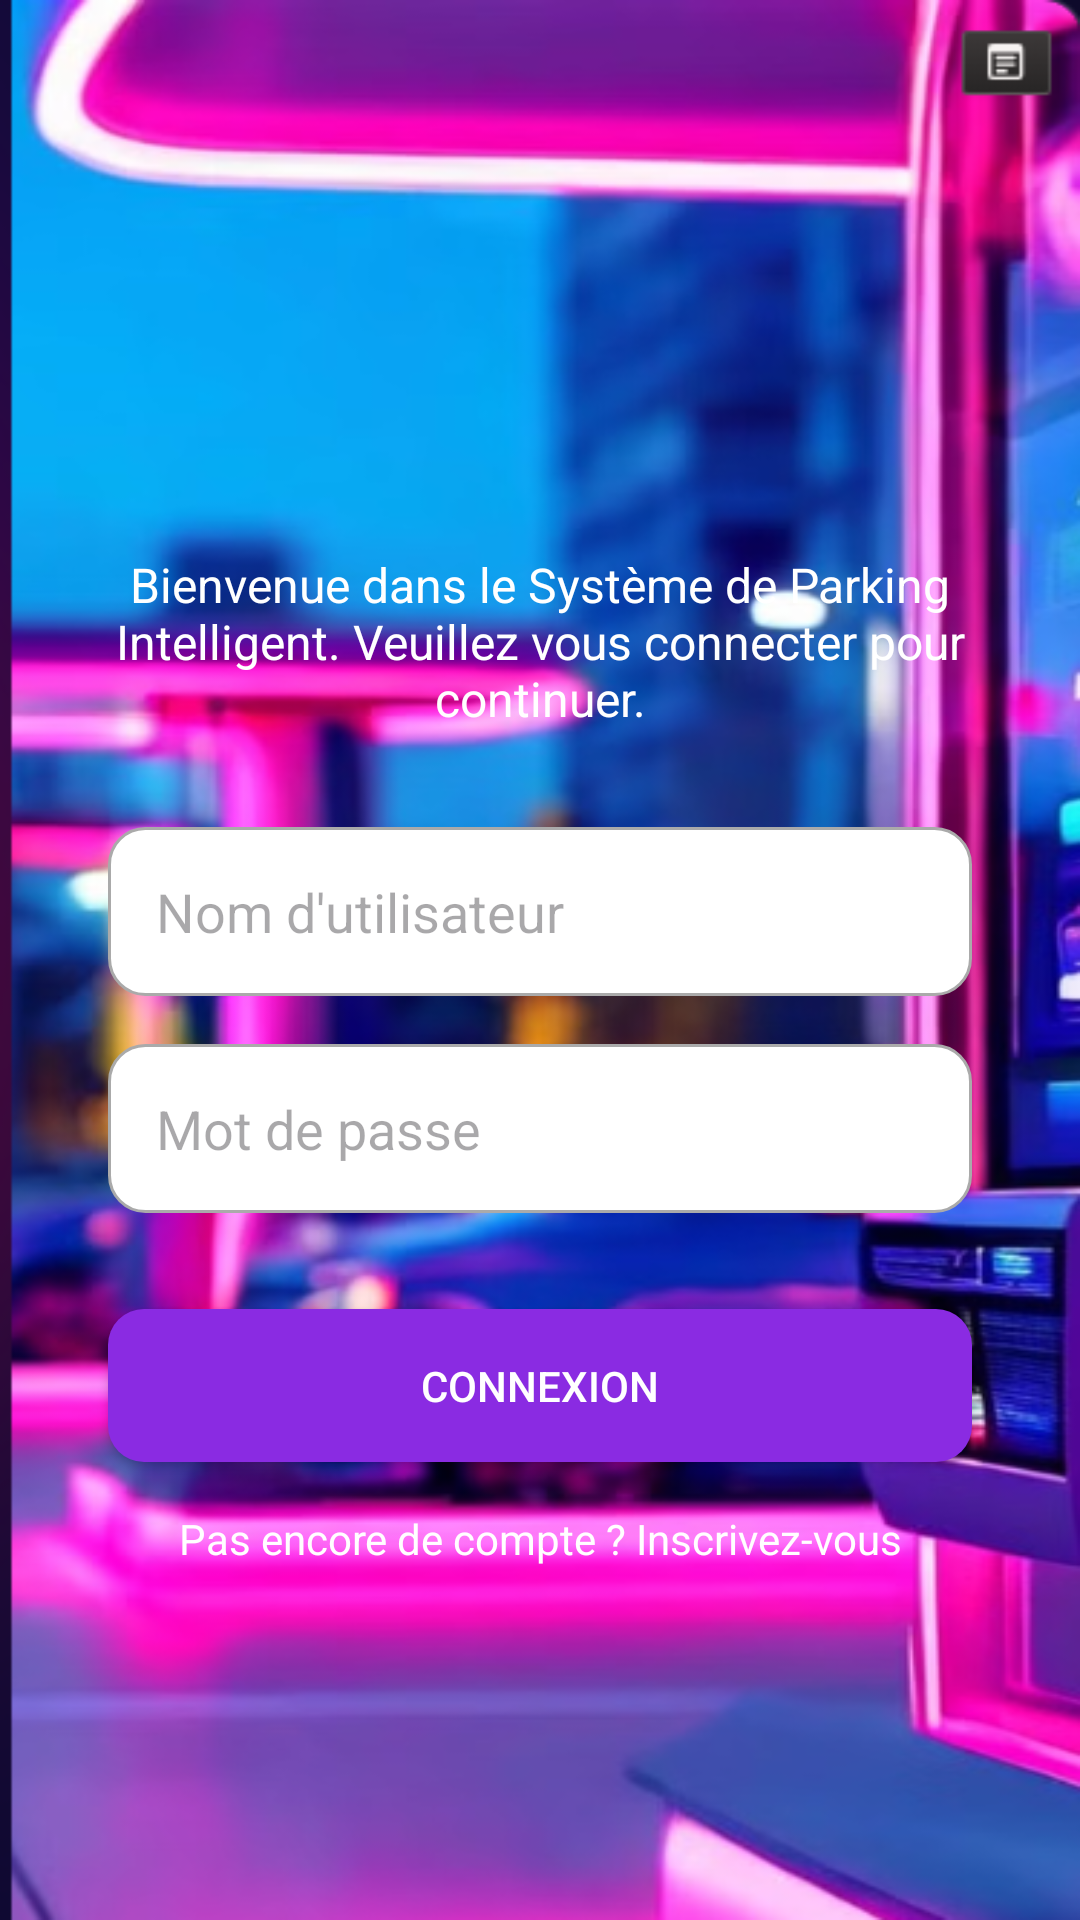

Write the Android layout XML for this screen, with the resource values it uses.
<!-- AndroidManifest.xml: application theme Theme.ParkingArduinoApp -->
<!-- res/layout/activity_login.xml -->
<?xml version="1.0" encoding="utf-8"?>
<androidx.constraintlayout.widget.ConstraintLayout xmlns:android="http://schemas.android.com/apk/res/android"
    xmlns:app="http://schemas.android.com/apk/res-auto"
    xmlns:tools="http://schemas.android.com/tools"
    android:layout_width="match_parent"
    android:layout_height="match_parent"
    android:background="@drawable/background"
    tools:context=".LoginActivity">

    
    <ImageView
        android:id="@+id/logo"
        android:layout_width="120dp"
        android:layout_height="120dp"
        android:layout_marginTop="48dp"
        android:src="@drawable/logo"
        android:background="@drawable/rounded_logo_background"
        app:layout_constraintTop_toTopOf="parent"
        app:layout_constraintStart_toStartOf="parent"
        app:layout_constraintEnd_toEndOf="parent" />

    
    <TextView
        android:id="@+id/description"
        android:layout_width="0dp"
        android:layout_height="wrap_content"
        android:layout_marginTop="16dp"
        android:text="Bienvenue dans le Système de Parking Intelligent. Veuillez vous connecter pour continuer."
        android:textAlignment="center"
        android:textColor="@android:color/white"
        android:textSize="16sp"
        app:layout_constraintTop_toBottomOf="@id/logo"
        app:layout_constraintStart_toStartOf="parent"
        app:layout_constraintEnd_toEndOf="parent"
        app:layout_constraintWidth_percent="0.8" />

    
    <EditText
        android:id="@+id/username"
        android:layout_width="0dp"
        android:layout_height="wrap_content"
        android:layout_marginTop="32dp"
        android:hint="Nom d'utilisateur"
        android:padding="16dp"
        android:textColor="@android:color/black"
        android:background="@drawable/rounded_edittext"
        app:layout_constraintTop_toBottomOf="@id/description"
        app:layout_constraintStart_toStartOf="parent"
        app:layout_constraintEnd_toEndOf="parent"
        app:layout_constraintWidth_percent="0.8" />

    
    <EditText
        android:id="@+id/password"
        android:layout_width="0dp"
        android:layout_height="wrap_content"
        android:layout_marginTop="16dp"
        android:hint="Mot de passe"
        android:inputType="textPassword"
        android:padding="16dp"
        android:textColor="@android:color/black"
        android:background="@drawable/rounded_edittext"
        app:layout_constraintTop_toBottomOf="@id/username"
        app:layout_constraintStart_toStartOf="parent"
        app:layout_constraintEnd_toEndOf="parent"
        app:layout_constraintWidth_percent="0.8" />

    
    <Button
        android:id="@+id/loginButton"
        android:layout_width="0dp"
        android:layout_height="wrap_content"
        android:layout_marginTop="32dp"
        android:text="Connexion"
        android:padding="16dp"
        android:textColor="@android:color/white"
        android:backgroundTint="#8A2BE2"
        android:background="@drawable/rounded_button"
        app:layout_constraintTop_toBottomOf="@id/password"
        app:layout_constraintStart_toStartOf="parent"
        app:layout_constraintEnd_toEndOf="parent"
        app:layout_constraintWidth_percent="0.8" />

    
    <TextView
        android:id="@+id/registerLink"
        android:layout_width="wrap_content"
        android:layout_height="wrap_content"
        android:layout_marginTop="16dp"
        android:text="Pas encore de compte ? Inscrivez-vous"
        android:textAlignment="center"
        android:textColor="@android:color/white"
        android:textSize="14sp"
        android:clickable="true"
        android:focusable="true"
        app:layout_constraintTop_toBottomOf="@id/loginButton"
        app:layout_constraintStart_toStartOf="parent"
        app:layout_constraintEnd_toEndOf="parent" />

</androidx.constraintlayout.widget.ConstraintLayout>
<!-- resources referenced by this layout -->
<resources>
  <!-- drawable background: png bitmap (drawable, 374585 bytes) -->
  <!-- drawable logo: png bitmap (mipmap-anydpi, 178678 bytes) -->
  <!-- drawable rounded_button (drawable) -->
  <shape xmlns:android="http://schemas.android.com/apk/res/android">
      <corners android:radius="12dp"/>
      <solid android:color="@color/colorPrimary"/>
  </shape>
  <!-- drawable rounded_edittext (drawable) -->
  <shape xmlns:android="http://schemas.android.com/apk/res/android">
      <corners android:radius="12dp"/>
      <solid android:color="@android:color/white"/>
      <stroke android:width="1dp" android:color="@android:color/darker_gray"/>
      <padding android:left="10dp" android:top="10dp" android:right="10dp" android:bottom="10dp"/>
  </shape>
  <!-- drawable rounded_logo_background (drawable) -->
  <?xml version="1.0" encoding="utf-8"?>
  <shape xmlns:android="http://schemas.android.com/apk/res/android">
      <corners android:radius="60dp"/>
      <solid android:color="@android:color/transparent"/>
  </shape>
  <style name="Theme.ParkingArduinoApp" parent="Base.Theme.ParkingArduinoApp" />
  <color name="colorPrimary">#6200EE</color>
  <style name="Base.Theme.ParkingArduinoApp" parent="Theme.Material3.DayNight.NoActionBar">
          
          
      </style>
</resources>
